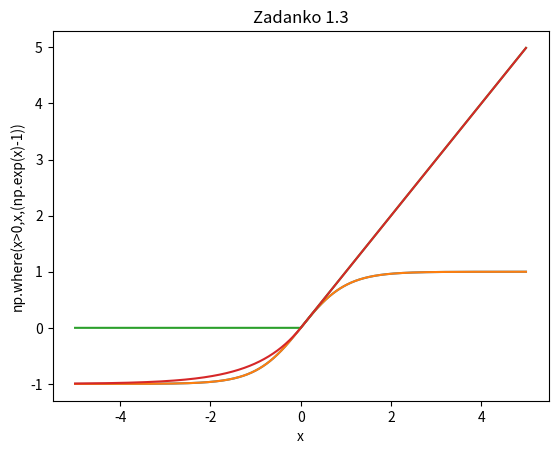

This figure's Python source:
import numpy as np 
from matplotlib import pyplot as plt 






plt.title("Zadanko 1.3") 
plt.xlabel("x") 
plt.ylabel(f"f(x)=") 
#x = np.arange(1,11) 

x = np.arange(-5,5,0.01)

# Pierwszy 

y = np.tanh(x)

plt.ylabel(f"f(x)=tanh(x)") 

plt.plot(x,y) 
plt.show()

# Drugi

plt.ylabel(f"np.exp(x) - np.exp(-x)) / ((np.exp(x) + np.exp(-x))")

y = (np.exp(x) - np.exp(-x)) / ((np.exp(x) + np.exp(-x)))

plt.plot(x,y) 
plt.show()


# # Trzeci
plt.ylabel(r"np.where(x>0,x,0)")
#y = np.concatenate((x[x>0]),(0[x<=0]))
y = np.where(x>0,x,0)
plt.plot(x,y) 
plt.show()

# # Czwarty
plt.ylabel(r"np.where(x>0,x,(np.exp(x)-1))")
y = np.where(x>0,x,(np.exp(x)-1))
plt.plot(x,y) 
plt.show()


